Run: headless pygame with SDL's dummy video driver; simulated clock (each Clock.tick advances the game by its frame time, no real sleeping); random seed 0; keys injected as events and as key.get_pressed() state; mouse plan: one left click at the window centre at the start of phase 2, then a move to the lower-right quarter at the start of phase 3.
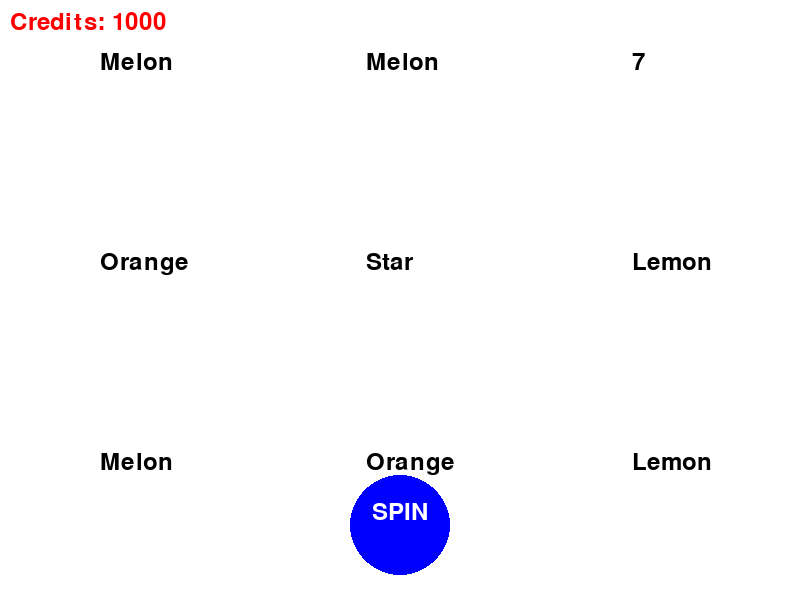
Frame 1 of 4 · flips 1–60 · no input
Frame 2 of 4 · flips 61–180 · clicked the window centre · tapped SPACE, RETURN · held RIGHT (→), D · screen unchanged from frame 1, image omitted
Frame 3 of 4 · flips 181–300 · moved the mouse to the lower-right quarter · held DOWN (↓), S · screen unchanged from frame 2, image omitted
Frame 4 of 4 · flips 301–420 · held LEFT (←), A, UP (↑), W · screen unchanged from frame 3, image omitted

The pygame program that drew these frames:

import pygame
import random

# init pygame
pygame.init()

# Create a display surface
DISPLAY_WIDTH = 800
DISPLAY_HEIGHT = 600
win = pygame.display.set_mode((DISPLAY_WIDTH, DISPLAY_HEIGHT))
# name window
pygame.display.set_caption("")

# colors
WHITE = (255, 255, 255)
BLACK = (0, 0, 0)
BLUE = (0, 0, 255)
RED = (255, 0, 0)



font = pygame.font.Font(None, 36)
credit = 1000
symbols = ["7", "Bell", "Bar", "Cherry", "Orange", "Plum", "Melon", "Lemon", "Star"]
reels = [random.choice(symbols) for _ in range(9)]
spin = False
spin_start_time = None

def draw_grid():
    current_time = pygame.time.get_ticks()
    for i in range(3):
        for j in range(3):
            if spin_start_time is not None and current_time - spin_start_time < 1000:
                y_offset = (current_time - spin_start_time) * (DISPLAY_HEIGHT//3) // 1000
            else:
                y_offset = 0
            text = font.render(reels[j*3+i], True, BLACK, WHITE)
            win.blit(text, (DISPLAY_WIDTH//3 * i + 100, DISPLAY_HEIGHT//3 * j + 50 - y_offset))

def draw_spin_button():
    pygame.draw.circle(win, BLUE, (DISPLAY_WIDTH//2, DISPLAY_HEIGHT - 75), 50)
    text = font.render("SPIN", True, WHITE)
    win.blit(text, (DISPLAY_WIDTH//2 - text.get_width()//2, DISPLAY_HEIGHT - 100))

def draw_credits():
    text = font.render("Credits: " + str(credit), True, RED)
    win.blit(text, (10, 10))

def handle_spin():
    global spin, spin_start_time
    mouse = pygame.mouse.get_pos()
    if DISPLAY_WIDTH//2 - 50 < mouse[0] < DISPLAY_WIDTH//2 + 50 and DISPLAY_HEIGHT - 125 < mouse[1] < DISPLAY_HEIGHT - 25:
        spin = True
        spin_start_time = pygame.time.get_ticks()

def update_reels():
    global reels, spin, credit, spin_start_time
    if spin and pygame.time.get_ticks() - spin_start_time > 1000:
        reels = [random.choice(symbols) for _ in range(9)]
        credit -= 10
        spin = False
        spin_start_time = None

def check_win():
    global reels, credit
    for i in range(3):
        if reels[i] == reels[i+3] == reels[i+6]:  # check vertical matches
            return True
        if reels[i*3] == reels[i*3+1] == reels[i*3+2]:  # check horizontal matches
            return True
    return False

def draw_win():
    text = font.render("WIN", True, BLUE, WHITE)
    win.blit(text, (DISPLAY_WIDTH//2 - text.get_width()//2, DISPLAY_HEIGHT//2 - text.get_height()//2))

#game loop !!!!!
running = True
while running:
    win.fill(WHITE)

    draw_grid()
    draw_spin_button()
    draw_credits()

    for event in pygame.event.get():
        if event.type == pygame.QUIT:
            running = False
        if event.type == pygame.MOUSEBUTTONDOWN:
            handle_spin()

    update_reels()
    if check_win():
        draw_win()

    pygame.display.update()
    pygame.time.delay(99)

pygame.quit()
